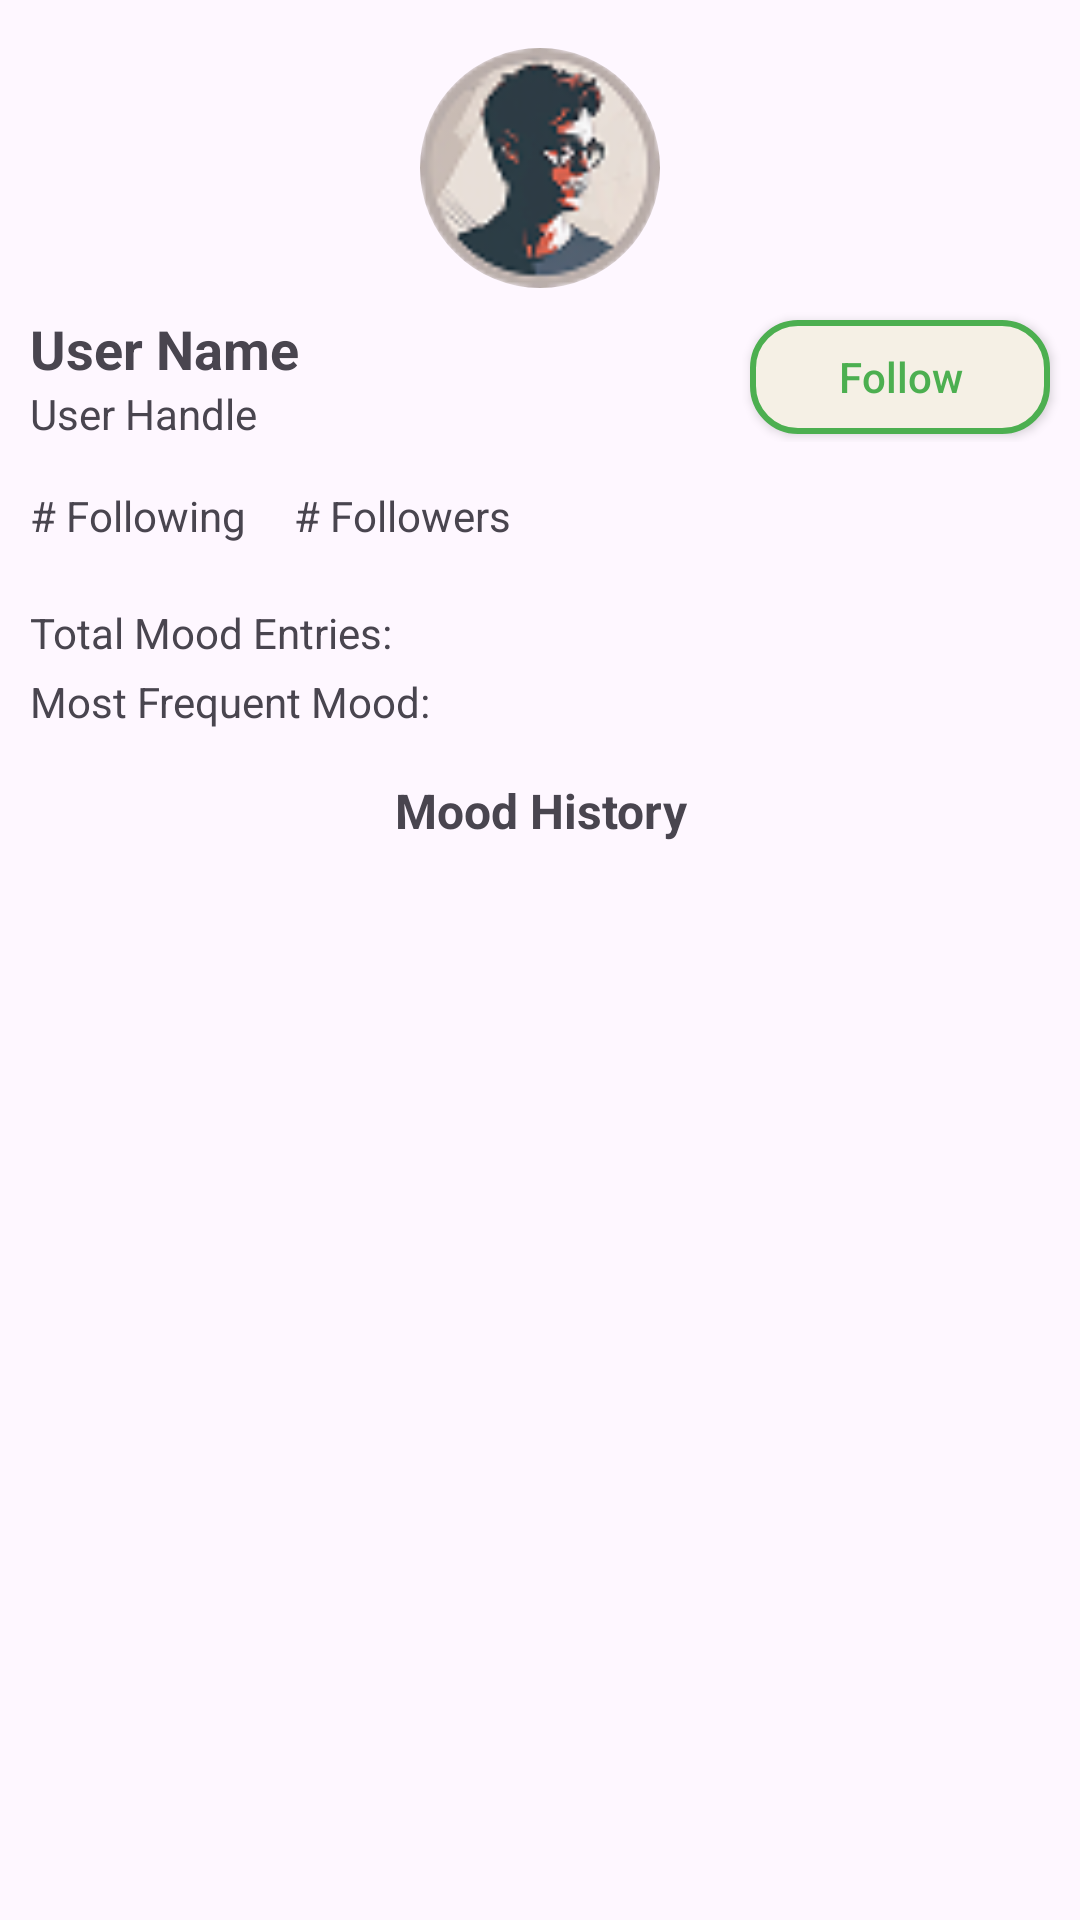

Write the Android layout XML for this screen, with the resource values it uses.
<!-- AndroidManifest.xml: application theme Theme.Team_16 -->
<!-- res/layout/fragment_other_user_profile.xml -->
<?xml version="1.0" encoding="utf-8"?>
<androidx.core.widget.NestedScrollView
    xmlns:android="http://schemas.android.com/apk/res/android"
    xmlns:app="http://schemas.android.com/apk/res-auto"
    xmlns:tools="http://schemas.android.com/tools"

    android:id="@+id/fragment_profile"
    android:layout_width="match_parent"
    android:layout_height="match_parent"
    android:fillViewport="true"
    tools:context=".ui.fragments.OtherUserProfileFragment">

    <LinearLayout
        android:layout_width="match_parent"
        android:layout_height="wrap_content"
        android:layout_marginTop="16dp"
        android:orientation="vertical">

        
        <com.google.android.material.imageview.ShapeableImageView
            android:id="@+id/profileImage"
            android:layout_width="80dp"
            android:layout_height="80dp"
            android:layout_gravity="center_horizontal"
            android:clickable="true"
            android:focusable="true"
            android:scaleType="centerCrop"
            android:src="@drawable/image"
            app:shapeAppearanceOverlay="@style/roundedImageView_40" />

        <LinearLayout
            android:layout_width="match_parent"
            android:layout_height="wrap_content"
            android:orientation="horizontal"
            android:gravity="center_vertical"
            android:layout_marginTop="8dp">

            
            <LinearLayout
                android:layout_width="0dp"
                android:layout_height="wrap_content"
                android:layout_weight="1"
                android:orientation="vertical"
                android:layout_marginHorizontal="10dp">
                <TextView
                    android:id="@+id/userName"
                    android:layout_width="wrap_content"
                    android:layout_height="wrap_content"
                    android:text="User Name"
                    android:textSize="18sp"
                    android:textStyle="bold" />

                <TextView
                    android:id="@+id/userHandle"
                    android:layout_width="wrap_content"
                    android:layout_height="wrap_content"
                    android:text="User Handle"
                    android:textSize="14sp" />
            </LinearLayout>

            
            <androidx.appcompat.widget.AppCompatButton
                android:id="@+id/btnFollow"
                android:layout_width="100dp"
                android:layout_height="38dp"
                android:text="Follow"
                android:background="@drawable/follow_button_bg"
                android:textColor="@color/button_green"
                android:padding="8dp"
                android:elevation="4dp"
                android:layout_marginHorizontal="10dp"/>
        </LinearLayout>

        
        <LinearLayout
            android:layout_width="wrap_content"
            android:layout_height="wrap_content"
            android:layout_marginHorizontal="10dp"
            android:layout_marginTop="15dp"
            android:orientation="horizontal">

            <TextView
                android:id="@+id/followingStats"
                android:layout_width="wrap_content"
                android:layout_height="wrap_content"
                android:layout_marginEnd="16dp"
                android:text="# Following"
                android:textSize="14sp" />

            <TextView
                android:id="@+id/followersStats"
                android:layout_width="wrap_content"
                android:layout_height="wrap_content"
                android:text="# Followers"
                android:textSize="14sp" />
        </LinearLayout>

        
        <TextView
            android:id="@+id/totalMoodEntriesTxt"
            android:layout_width="wrap_content"
            android:layout_height="wrap_content"
            android:layout_marginHorizontal="10dp"
            android:layout_marginTop="20dp"
            android:text="Total Mood Entries:"
            android:textSize="14sp" />

        <TextView
            android:id="@+id/mostFrequentMoodTxt"
            android:layout_width="wrap_content"
            android:layout_height="wrap_content"
            android:layout_marginHorizontal="10dp"
            android:layout_marginTop="4dp"
            android:text="Most Frequent Mood:"
            android:textSize="14sp" />

        
        <TextView
            android:id="@+id/moodHistoryTitle"
            android:layout_width="match_parent"
            android:layout_height="wrap_content"
            android:layout_marginTop="16dp"
            android:text="Mood History"
            android:textAlignment="center"
            android:textSize="16sp"
            android:textStyle="bold" />

        
        <androidx.recyclerview.widget.RecyclerView
            android:id="@+id/moodHistoryRecyclerView"
            android:layout_width="match_parent"
            android:layout_height="match_parent"
            android:layout_marginTop="8dp" />

    </LinearLayout>
</androidx.core.widget.NestedScrollView>
<!-- resources referenced by this layout -->
<resources>
  <color name="button_green">#4CAF50</color>
  <!-- drawable follow_button_bg (drawable) -->
  <?xml version="1.0" encoding="utf-8"?>
  <shape xmlns:android="http://schemas.android.com/apk/res/android"
      android:shape="rectangle">
      <solid android:color="#F5F0E5" />
      <stroke
          android:width="2dp"
          android:color="#4CAF50" />
      <corners android:radius="15dp" />
  </shape>
  <!-- drawable image: png bitmap (drawable, 6241 bytes) -->
  <style android:name="roundedImage_40" name="roundedImageView_40">
          <item android:name="cornerFamily_40" name="cornerFamily">rounded</item>
          <item android:name="cornerSize_40" name="cornerSize">40dp</item>
      </style>
  <style name="Theme.Team_16" parent="Base.Theme.Team_16">
          <item name="android:windowDrawsSystemBarBackgrounds">true</item>
          <item name="android:windowTranslucentStatus">true</item>
          <item name="android:windowLightStatusBar">false</item>
          <item name="buttonStyle">@style/RoundedButtonStyle</item>
      </style>
  <style name="Base.Theme.Team_16" parent="Theme.Material3.DayNight.NoActionBar">
          
          
      </style>
  <style name="RoundedButtonStyle" parent="Widget.AppCompat.Button">
          <item name="android:background">@drawable/rounded_button_background</item>
          <item name="android:textColor">@android:color/white</item>
          <item name="android:paddingTop">12dp</item>
          <item name="android:paddingBottom">12dp</item>
          <item name="android:elevation">2dp</item>
          <item name="android:textAllCaps">false</item>
      </style>
  <!-- drawable rounded_button_background (drawable) -->
  <?xml version="1.0" encoding="utf-8"?>
  <selector xmlns:android="http://schemas.android.com/apk/res/android">
      <item android:state_pressed="true">
          <shape android:shape="rectangle">
              <solid android:color="#E57373"/> 
              <corners android:radius="24dp"/> 
          </shape>
      </item>
      <item>
          <shape android:shape="rectangle">
              <solid android:color="#F44336"/> 
              <corners android:radius="24dp"/>
          </shape>
      </item>
  </selector>
</resources>
